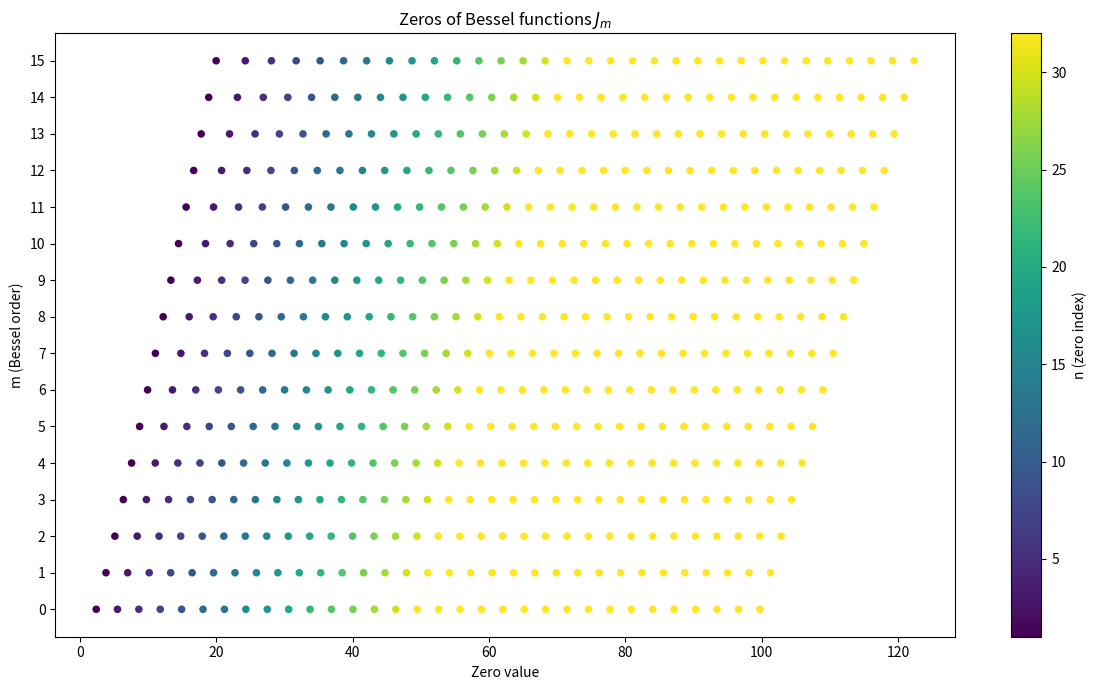

The matplotlib source for this figure:
"""Plot Bessel function zeros: x-axis = zero value, y-axis = m, color = n.

Interactive features:
  - Vertical crosshair line follows the cursor
  - Hovering a point shows an annotation with m and n values
"""

from scipy.special import jn_zeros
import matplotlib.pyplot as plt
import numpy as np

M_MAX_ORDER = 16
N_MAX_ORDER = 32

fig, ax = plt.subplots(figsize=(12, 7))

# Collect all points so we can do a single scatter (needed for pick events)
xs, ys, ns = [], [], []
for m in range(M_MAX_ORDER):
    zs = jn_zeros(m, N_MAX_ORDER)
    for n_idx in range(N_MAX_ORDER):
        xs.append(zs[n_idx])
        ys.append(m)
        ns.append(n_idx + 1)

sc = ax.scatter(xs, ys, c=ns, cmap="viridis", vmin=1, vmax=M_MAX_ORDER,
                s=30, edgecolors="none", picker=True)

# Colorbar
sm = plt.cm.ScalarMappable(cmap="viridis", norm=plt.Normalize(vmin=1, vmax=N_MAX_ORDER))
cbar = fig.colorbar(sm, ax=ax)
cbar.set_label("n (zero index)")

ax.set_xlabel("Zero value")
ax.set_ylabel("m (Bessel order)")
ax.set_title("Zeros of Bessel functions $J_m$")
ax.set_yticks(range(M_MAX_ORDER))

# --- Interactive: vertical crosshair line ---
vline = ax.axvline(x=0, color="gray", linewidth=0.5, linestyle="--", visible=False)

def on_mouse_move(event):
    if event.inaxes == ax:
        vline.set_xdata([event.xdata])
        vline.set_visible(True)
    else:
        vline.set_visible(False)
    fig.canvas.draw_idle()

fig.canvas.mpl_connect("motion_notify_event", on_mouse_move)

# --- Interactive: hover annotation ---
annot = ax.annotate("", xy=(0, 0), xytext=(10, 10),
                    textcoords="offset points",
                    bbox=dict(boxstyle="round,pad=0.3", fc="wheat", alpha=0.9),
                    fontsize=9, visible=False)

def on_hover(event):
    if event.inaxes == ax:
        cont, ind = sc.contains(event)
        if cont:
            idx = ind["ind"][0]
            annot.xy = (xs[idx], ys[idx])
            annot.set_text(f"m={ys[idx]}, n={ns[idx]}\nzero={xs[idx]:.4f}")
            annot.set_visible(True)
        else:
            annot.set_visible(False)
    else:
        annot.set_visible(False)
    fig.canvas.draw_idle()

fig.canvas.mpl_connect("motion_notify_event", on_hover)

plt.tight_layout()
plt.show()
